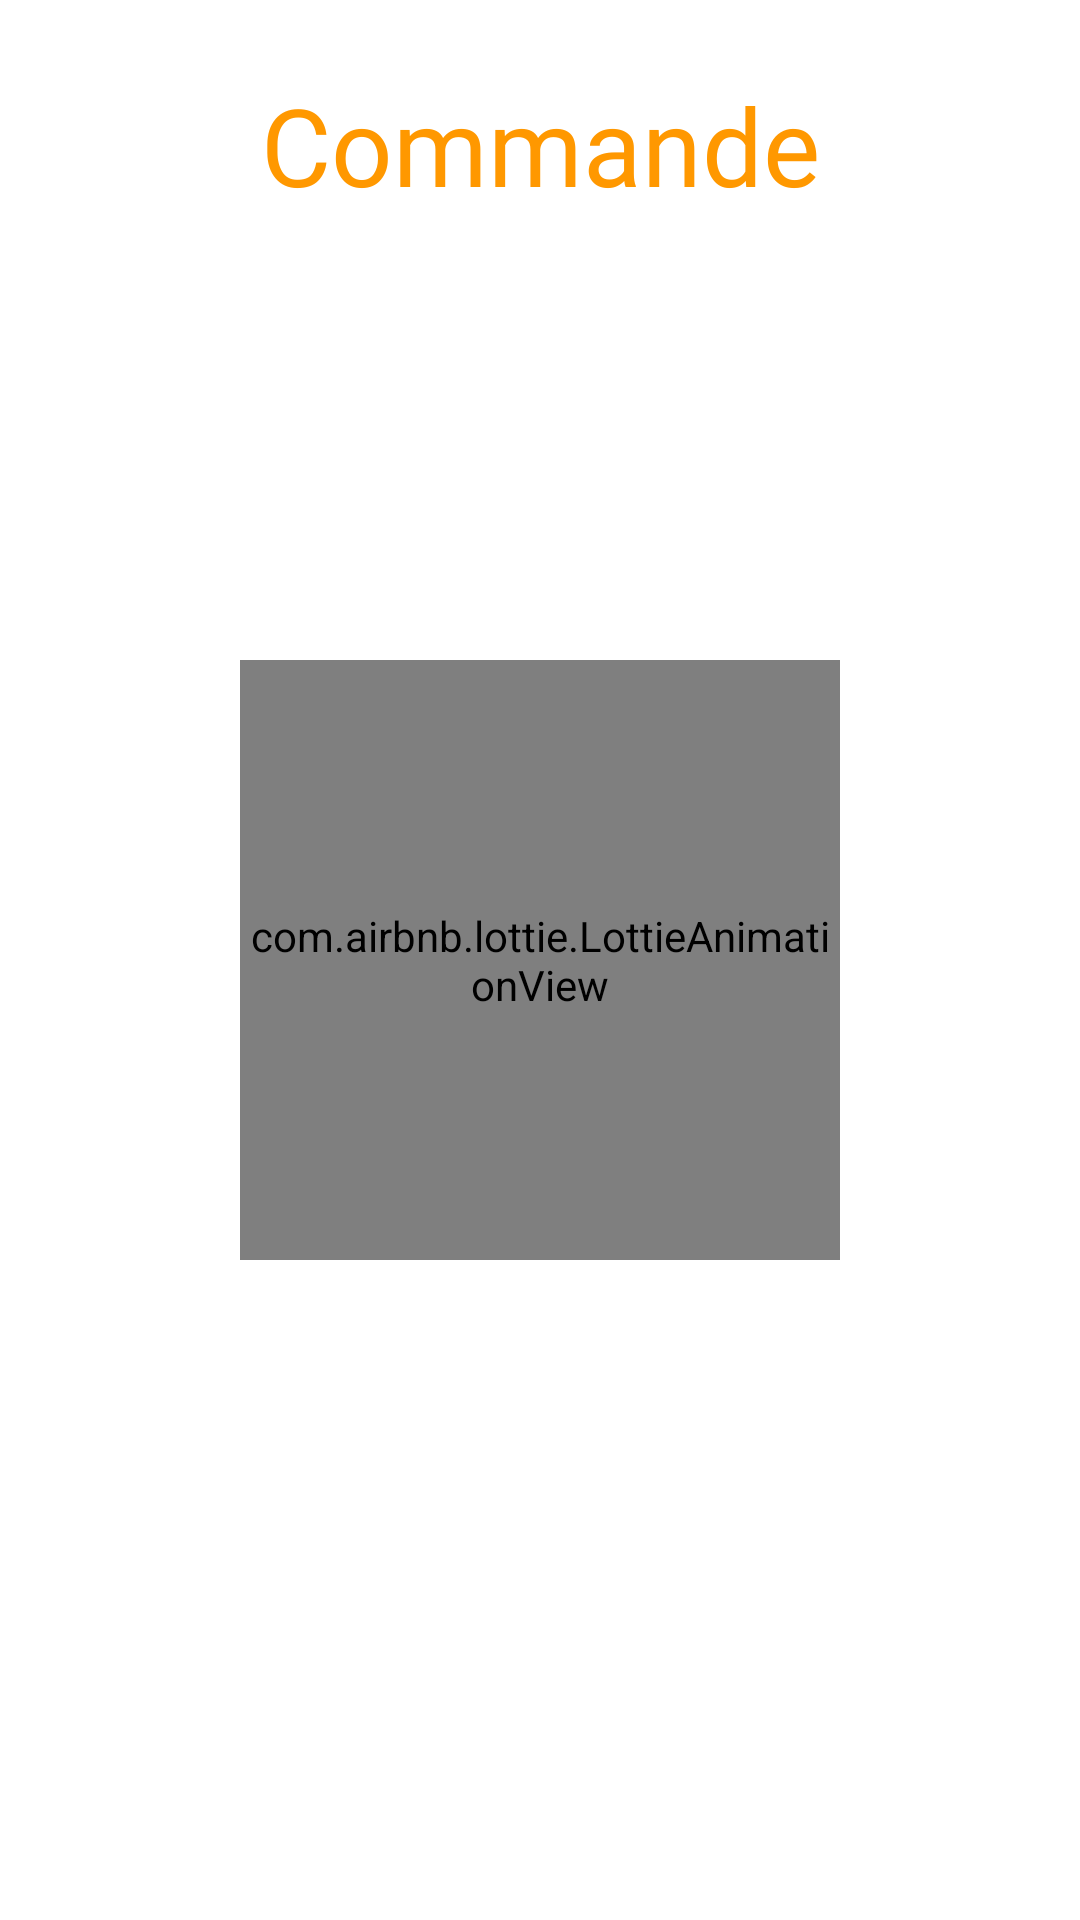

Layout XML and referenced resources for this Android screen:
<!-- AndroidManifest.xml: application theme Theme.AndroidERestaurant -->
<!-- res/layout/activity_order.xml -->
<?xml version="1.0" encoding="utf-8"?>
<androidx.constraintlayout.widget.ConstraintLayout xmlns:android="http://schemas.android.com/apk/res/android"
    xmlns:app="http://schemas.android.com/apk/res-auto"
    xmlns:tools="http://schemas.android.com/tools"
    android:layout_width="match_parent"
    android:layout_height="match_parent"
    tools:context=".order.OrderActivity">

    <TextView
        android:id="@+id/orderTitle"
        android:layout_width="wrap_content"
        android:layout_height="wrap_content"
        android:layout_marginTop="24dp"
        android:fontFamily="@font/raleway_semibold"
        android:text="@string/order_title"
        android:textColor="@color/orange_500"
        android:textSize="36sp"
        app:layout_constraintEnd_toEndOf="parent"
        app:layout_constraintStart_toStartOf="parent"
        app:layout_constraintTop_toTopOf="parent" />

    <TextView
        android:id="@+id/orderDescription"
        android:layout_width="0dp"
        android:layout_height="wrap_content"
        android:layout_marginStart="24dp"
        android:layout_marginTop="32dp"
        android:layout_marginEnd="24dp"
        android:text="@string/order_description"
        android:textAlignment="center"
        android:textColor="@color/orange_500"
        android:textSize="18sp"
        android:visibility="gone"
        app:layout_constraintEnd_toEndOf="parent"
        app:layout_constraintStart_toStartOf="parent"
        app:layout_constraintTop_toBottomOf="@id/orderTitle" />

    <ProgressBar
        android:id="@+id/orderLoading"
        style="?android:attr/progressBarStyle"
        android:layout_width="wrap_content"
        android:layout_height="wrap_content"
        android:layout_marginTop="32dp"
        android:indeterminate="true"
        android:indeterminateTint="@color/orange_500"
        app:layout_constraintEnd_toEndOf="parent"
        app:layout_constraintStart_toStartOf="parent"
        app:layout_constraintTop_toBottomOf="@id/orderTitle" />

    <com.airbnb.lottie.LottieAnimationView
        android:id="@+id/deliveryMan"
        android:layout_width="wrap_content"
        android:layout_height="wrap_content"
        android:visibility="gone"
        app:layout_constraintBottom_toBottomOf="parent"
        app:layout_constraintEnd_toEndOf="parent"
        app:layout_constraintStart_toStartOf="parent"
        app:layout_constraintTop_toTopOf="parent"
        app:lottie_autoPlay="true"
        app:lottie_fileName="delivery-man.json"
        app:lottie_loop="true" />

    <com.airbnb.lottie.LottieAnimationView
        android:id="@+id/warning"
        android:layout_width="200dp"
        android:layout_height="200dp"
        app:layout_constraintBottom_toBottomOf="parent"
        app:layout_constraintEnd_toEndOf="parent"
        app:layout_constraintStart_toStartOf="parent"
        app:layout_constraintTop_toTopOf="parent"
        app:lottie_autoPlay="true"
        app:lottie_fileName="order-failed.json"
        app:lottie_loop="true" />

    <Button
        android:id="@+id/orderBack"
        android:layout_width="0dp"
        android:layout_height="wrap_content"
        android:layout_marginStart="24dp"
        android:layout_marginEnd="24dp"
        android:layout_marginBottom="24dp"
        android:text="@string/order_back_home"
        android:visibility="gone"
        app:layout_constraintBottom_toBottomOf="parent"
        app:layout_constraintEnd_toEndOf="parent"
        app:layout_constraintStart_toStartOf="parent" />

</androidx.constraintlayout.widget.ConstraintLayout>
<!-- resources referenced by this layout -->
<resources>
  <color name="orange_500">#FF9800</color>
  <string name="order_back_home">Retour au menu</string>
  <string name="order_description">Votre commande a bien été enregistrée.
          Notre livreur arrivera prochainement chez vous avec votre repas.</string>
  <string name="order_title">Commande</string>
  <style name="Theme.AndroidERestaurant" parent="Theme.MaterialComponents.DayNight.DarkActionBar">
          
          <item name="colorPrimary">@color/orange_500</item>
          <item name="colorPrimaryVariant">@color/orange_700</item>
          <item name="colorOnPrimary">@color/white</item>
          
          <item name="colorSecondary">@color/brown</item>
          <item name="colorSecondaryVariant">@color/brown</item>
          <item name="colorOnSecondary">@color/black</item>
          
          <item name="android:statusBarColor">?attr/colorPrimaryVariant</item>
          
      </style>
  <color name="orange_700">#F57C00</color>
  <color name="white">#FFFFFFFF</color>
  <color name="brown">#88562E</color>
  <color name="black">#FF000000</color>
</resources>
